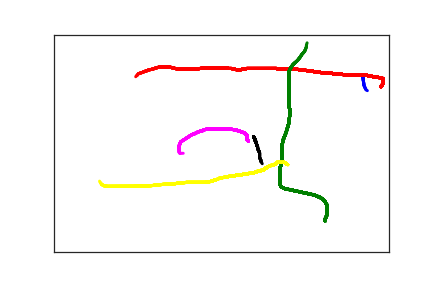

The data file committed next to this chart (first rows):
4.610000000000000000e+02, 9.300000000000000000e+01, 0.000000000000000000e+00, 1.000000000000000000e+00
4.620000000000000000e+02, 1.060000000000000000e+02, 1.300000000000000000e+01, 1.000000000000000000e+00
4.630000000000000000e+02, 1.170000000000000000e+02, 3.000000000000000000e+01, 1.000000000000000000e+00
4.650000000000000000e+02, 1.240000000000000000e+02, 4.300000000000000000e+01, 1.000000000000000000e+00
4.660000000000000000e+02, 1.270000000000000000e+02, 6.900000000000000000e+01, 1.000000000000000000e+00
4.680000000000000000e+02, 1.290000000000000000e+02, 8.400000000000000000e+01, 1.000000000000000000e+00
4.800000000000000000e+02, 1.260000000000000000e+02, 1.210000000000000000e+02, 1.000000000000000000e+00
4.880000000000000000e+02, 1.200000000000000000e+02, 1.370000000000000000e+02, 2.000000000000000000e+00
4.910000000000000000e+02, 1.140000000000000000e+02, 2.250000000000000000e+02, 2.000000000000000000e+00
4.910000000000000000e+02, 1.110000000000000000e+02, 2.390000000000000000e+02, 2.000000000000000000e+00
4.920000000000000000e+02, 1.080000000000000000e+02, 2.570000000000000000e+02, 2.000000000000000000e+00
4.920000000000000000e+02, 1.060000000000000000e+02, 2.770000000000000000e+02, 2.000000000000000000e+00
4.920000000000000000e+02, 1.050000000000000000e+02, 2.910000000000000000e+02, 2.000000000000000000e+00
4.920000000000000000e+02, 1.040000000000000000e+02, 3.050000000000000000e+02, 2.000000000000000000e+00
4.920000000000000000e+02, 1.030000000000000000e+02, 4.170000000000000000e+02, 2.000000000000000000e+00
4.920000000000000000e+02, 1.020000000000000000e+02, 4.790000000000000000e+02, 2.000000000000000000e+00
4.910000000000000000e+02, 1.020000000000000000e+02, 5.160000000000000000e+02, 2.000000000000000000e+00
4.910000000000000000e+02, 1.010000000000000000e+02, 5.360000000000000000e+02, 2.000000000000000000e+00
4.890000000000000000e+02, 1.000000000000000000e+02, 5.470000000000000000e+02, 2.000000000000000000e+00
4.860000000000000000e+02, 9.900000000000000000e+01, 5.590000000000000000e+02, 2.000000000000000000e+00
4.820000000000000000e+02, 9.800000000000000000e+01, 5.720000000000000000e+02, 2.000000000000000000e+00
4.770000000000000000e+02, 9.700000000000000000e+01, 6.010000000000000000e+02, 2.000000000000000000e+00
4.740000000000000000e+02, 9.600000000000000000e+01, 6.190000000000000000e+02, 2.000000000000000000e+00
4.720000000000000000e+02, 9.500000000000000000e+01, 6.350000000000000000e+02, 2.000000000000000000e+00
4.700000000000000000e+02, 9.500000000000000000e+01, 6.470000000000000000e+02, 2.000000000000000000e+00
4.680000000000000000e+02, 9.400000000000000000e+01, 6.620000000000000000e+02, 2.000000000000000000e+00
4.650000000000000000e+02, 9.400000000000000000e+01, 6.810000000000000000e+02, 2.000000000000000000e+00
4.630000000000000000e+02, 9.300000000000000000e+01, 6.960000000000000000e+02, 2.000000000000000000e+00
4.600000000000000000e+02, 9.300000000000000000e+01, 7.090000000000000000e+02, 2.000000000000000000e+00
4.560000000000000000e+02, 9.300000000000000000e+01, 7.210000000000000000e+02, 2.000000000000000000e+00
4.530000000000000000e+02, 9.300000000000000000e+01, 7.420000000000000000e+02, 2.000000000000000000e+00
4.490000000000000000e+02, 9.300000000000000000e+01, 7.570000000000000000e+02, 2.000000000000000000e+00
4.450000000000000000e+02, 9.300000000000000000e+01, 7.710000000000000000e+02, 2.000000000000000000e+00
4.410000000000000000e+02, 9.200000000000000000e+01, 7.890000000000000000e+02, 2.000000000000000000e+00
4.360000000000000000e+02, 9.200000000000000000e+01, 8.080000000000000000e+02, 2.000000000000000000e+00
4.320000000000000000e+02, 9.200000000000000000e+01, 8.270000000000000000e+02, 2.000000000000000000e+00
4.280000000000000000e+02, 9.100000000000000000e+01, 8.390000000000000000e+02, 2.000000000000000000e+00
4.240000000000000000e+02, 9.100000000000000000e+01, 8.570000000000000000e+02, 2.000000000000000000e+00
4.210000000000000000e+02, 9.000000000000000000e+01, 8.780000000000000000e+02, 2.000000000000000000e+00
4.170000000000000000e+02, 9.000000000000000000e+01, 8.920000000000000000e+02, 2.000000000000000000e+00
4.140000000000000000e+02, 8.900000000000000000e+01, 9.060000000000000000e+02, 2.000000000000000000e+00
4.090000000000000000e+02, 8.900000000000000000e+01, 9.320000000000000000e+02, 2.000000000000000000e+00
4.060000000000000000e+02, 8.800000000000000000e+01, 9.410000000000000000e+02, 2.000000000000000000e+00
4.020000000000000000e+02, 8.800000000000000000e+01, 9.560000000000000000e+02, 2.000000000000000000e+00
3.970000000000000000e+02, 8.700000000000000000e+01, 9.780000000000000000e+02, 2.000000000000000000e+00
3.930000000000000000e+02, 8.700000000000000000e+01, 9.910000000000000000e+02, 2.000000000000000000e+00
3.880000000000000000e+02, 8.500000000000000000e+01, 1.011000000000000000e+03, 2.000000000000000000e+00
3.840000000000000000e+02, 8.400000000000000000e+01, 1.027000000000000000e+03, 2.000000000000000000e+00
3.790000000000000000e+02, 8.300000000000000000e+01, 1.039000000000000000e+03, 2.000000000000000000e+00
3.730000000000000000e+02, 8.200000000000000000e+01, 1.056000000000000000e+03, 2.000000000000000000e+00
3.680000000000000000e+02, 8.100000000000000000e+01, 1.077000000000000000e+03, 2.000000000000000000e+00
3.630000000000000000e+02, 8.000000000000000000e+01, 1.089000000000000000e+03, 2.000000000000000000e+00
3.580000000000000000e+02, 8.000000000000000000e+01, 1.107000000000000000e+03, 2.000000000000000000e+00
3.530000000000000000e+02, 7.900000000000000000e+01, 1.124000000000000000e+03, 2.000000000000000000e+00
3.480000000000000000e+02, 7.900000000000000000e+01, 1.140000000000000000e+03, 2.000000000000000000e+00
3.440000000000000000e+02, 7.900000000000000000e+01, 1.155000000000000000e+03, 2.000000000000000000e+00
3.400000000000000000e+02, 7.900000000000000000e+01, 1.175000000000000000e+03, 2.000000000000000000e+00
3.360000000000000000e+02, 7.900000000000000000e+01, 1.192000000000000000e+03, 2.000000000000000000e+00
3.320000000000000000e+02, 7.800000000000000000e+01, 1.213000000000000000e+03, 2.000000000000000000e+00
3.280000000000000000e+02, 7.800000000000000000e+01, 1.227000000000000000e+03, 2.000000000000000000e+00
3.240000000000000000e+02, 7.800000000000000000e+01, 1.239000000000000000e+03, 2.000000000000000000e+00
... 289 more rows
